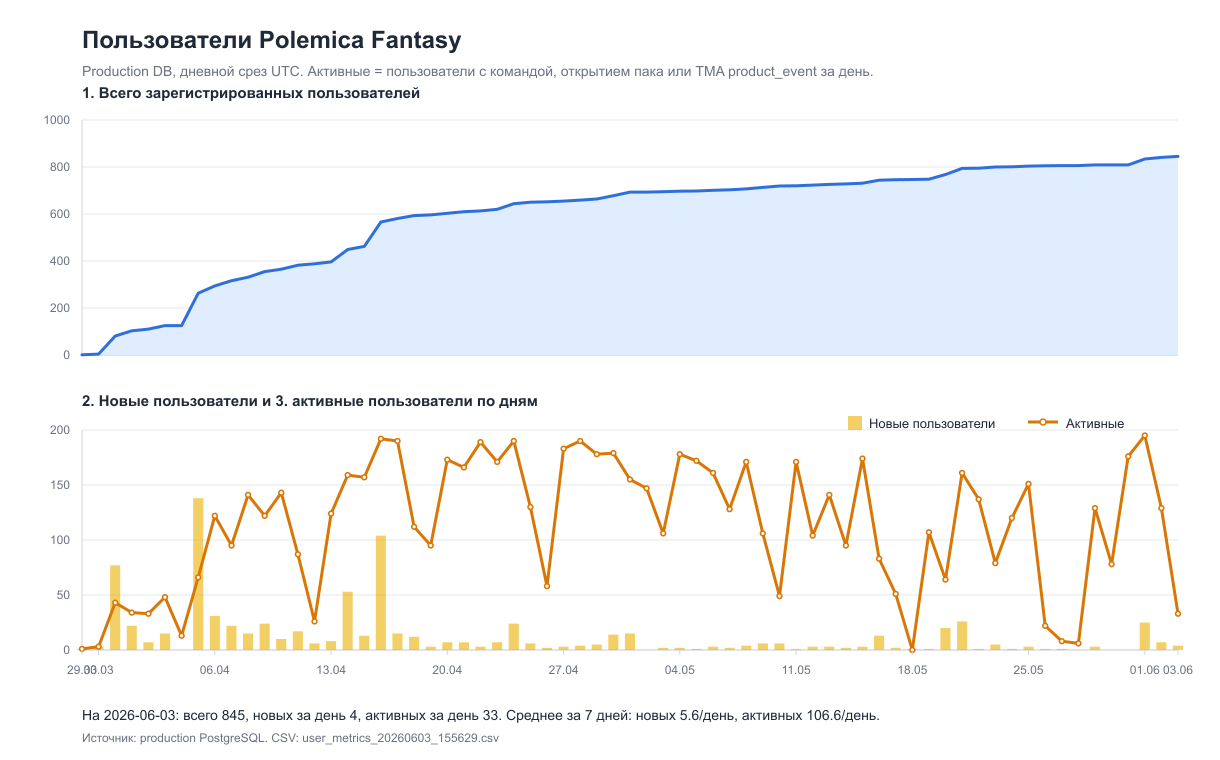

The file beside this chart, header and first rows:
day, new_users, total_users, active_users
2026-03-29, 1, 1, 1
2026-03-30, 3, 4, 3
2026-03-31, 77, 81, 43
2026-04-01, 22, 103, 34
2026-04-02, 7, 110, 33
2026-04-03, 15, 125, 48
2026-04-04, 0, 125, 13
2026-04-05, 138, 263, 66
2026-04-06, 31, 294, 122
2026-04-07, 22, 316, 95
2026-04-08, 15, 331, 141
2026-04-09, 24, 355, 122
2026-04-10, 10, 365, 143
2026-04-11, 17, 382, 87
2026-04-12, 6, 388, 26
2026-04-13, 8, 396, 124
2026-04-14, 53, 449, 159
2026-04-15, 13, 462, 157
2026-04-16, 104, 566, 192
2026-04-17, 15, 581, 190
2026-04-18, 12, 593, 112
2026-04-19, 3, 596, 95
2026-04-20, 7, 603, 173
2026-04-21, 7, 610, 166
2026-04-22, 3, 613, 189
2026-04-23, 7, 620, 171
2026-04-24, 24, 644, 190
2026-04-25, 6, 650, 130
2026-04-26, 2, 652, 58
2026-04-27, 3, 655, 183
2026-04-28, 4, 659, 190
2026-04-29, 5, 664, 178
2026-04-30, 14, 678, 179
2026-05-01, 15, 693, 155
2026-05-02, 0, 693, 147
2026-05-03, 2, 695, 106
2026-05-04, 2, 697, 178
2026-05-05, 1, 698, 172
2026-05-06, 3, 701, 161
2026-05-07, 2, 703, 128
2026-05-08, 4, 707, 171
2026-05-09, 6, 713, 106
2026-05-10, 6, 719, 49
2026-05-11, 1, 720, 171
2026-05-12, 3, 723, 104
2026-05-13, 3, 726, 141
2026-05-14, 2, 728, 95
2026-05-15, 3, 731, 174
2026-05-16, 13, 744, 83
2026-05-17, 2, 746, 51
2026-05-18, 1, 747, 0
2026-05-19, 1, 748, 107
2026-05-20, 20, 768, 64
2026-05-21, 26, 794, 161
2026-05-22, 1, 795, 137
2026-05-23, 5, 800, 79
2026-05-24, 1, 801, 120
2026-05-25, 3, 804, 151
2026-05-26, 1, 805, 22
2026-05-27, 1, 806, 8
... 7 more rows
